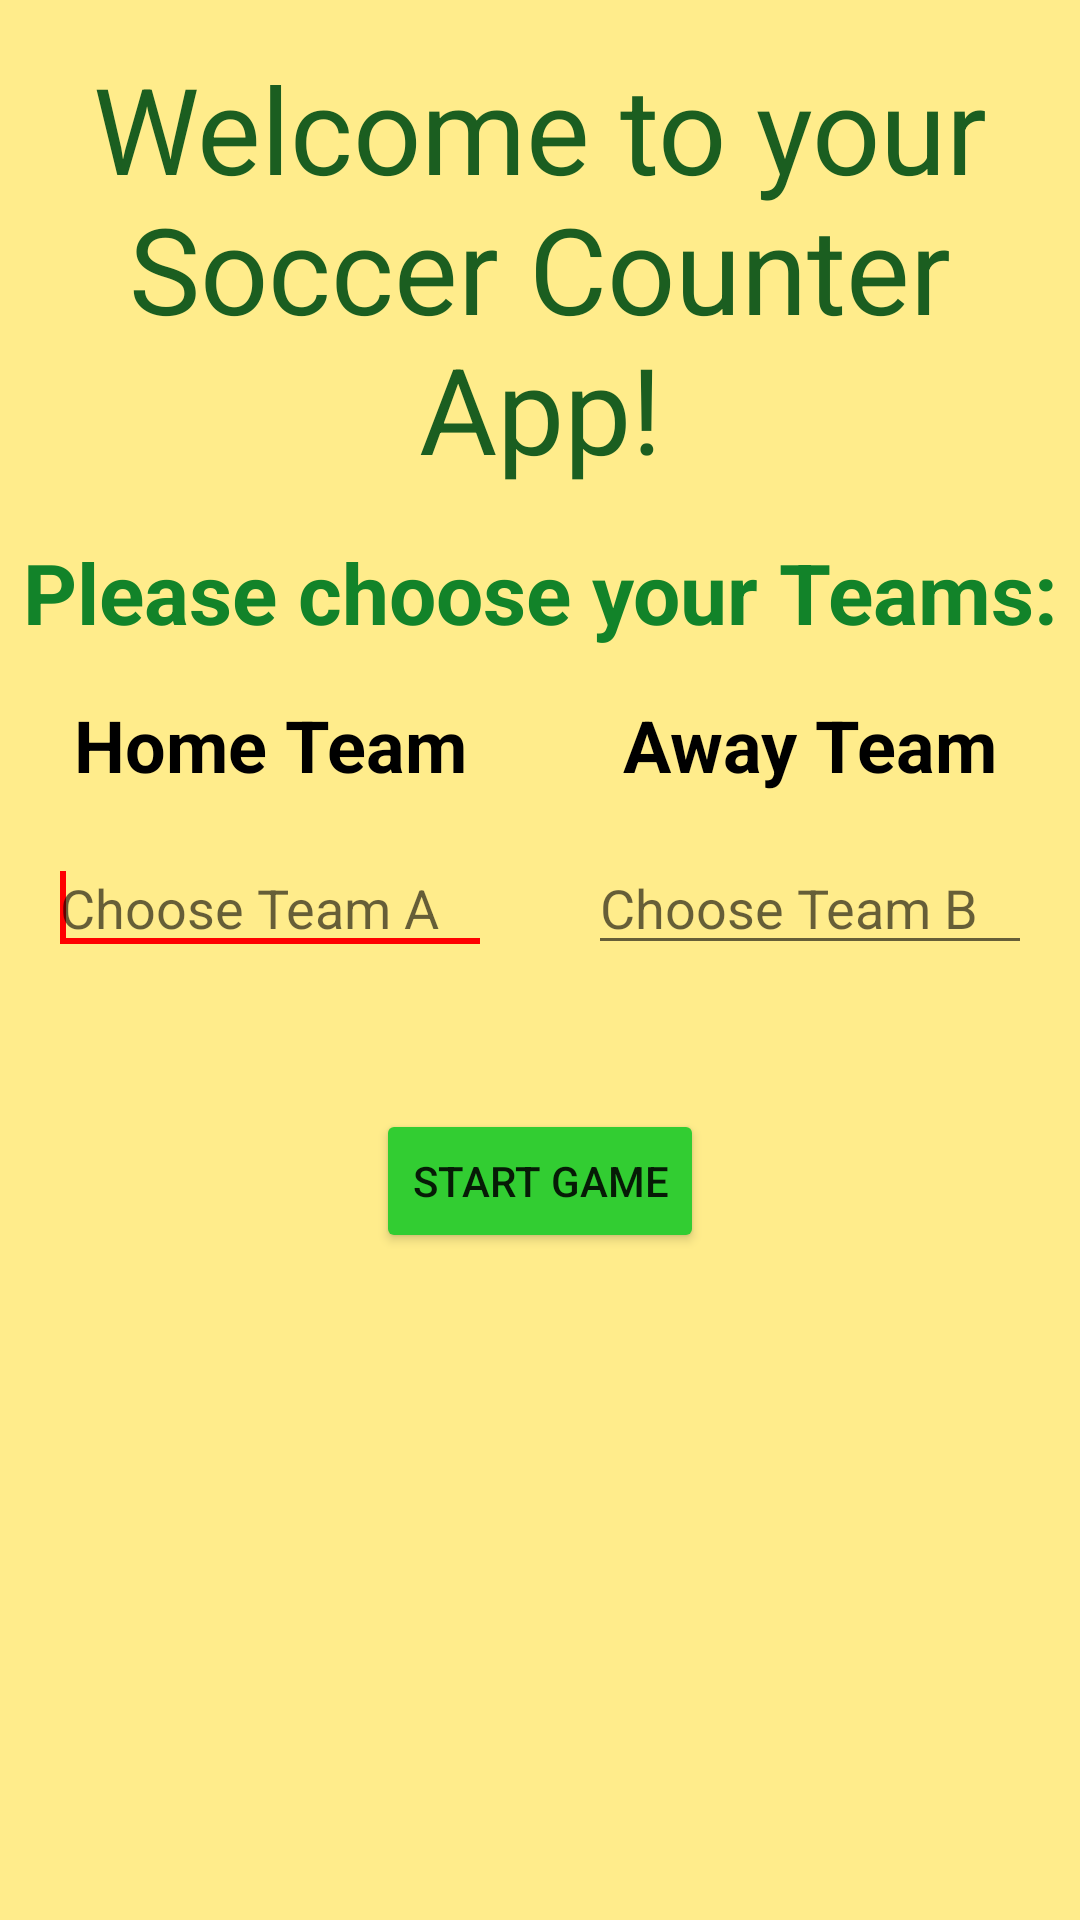

Reconstruct the res/layout file that produces this screen, plus the resources it refers to.
<!-- AndroidManifest.xml: application theme AppTheme -->
<!-- res/layout/activity_main.xml -->
<?xml version="1.0" encoding="utf-8"?>
<RelativeLayout xmlns:android="http://schemas.android.com/apk/res/android"
    xmlns:app="http://schemas.android.com/apk/res-auto"
    xmlns:tools="http://schemas.android.com/tools"
    android:layout_width="match_parent"
    android:layout_height="match_parent"
    tools:context="com.example.android.soccercounter.MainActivity">



    <TextView
        android:id="@+id/Title"
        style="@style/AppTitle"
        android:layout_width="wrap_content"
        android:layout_height="wrap_content"
        android:layout_marginTop="16dp"
        android:text="@string/Title" />

    <TextView
        android:id="@+id/Question"
        style="@style/AppTitle.Question"
        android:layout_width="match_parent"
        android:layout_height="wrap_content"
        android:layout_below="@id/Title"
        android:layout_marginTop="16dp"
        android:text="@string/Question" />

    <LinearLayout
        android:id="@+id/mainFramework"
        android:layout_width="match_parent"
        android:layout_height="wrap_content"
        android:layout_below="@id/Question"
        android:layout_marginTop="16dp">

        <LinearLayout
            android:layout_width="match_parent"
            android:layout_height="wrap_content"
            android:layout_weight="1"
            android:orientation="vertical">

            <TextView
                style="@style/Team"
                android:layout_width="match_parent"
                android:layout_height="wrap_content"
                android:text="@string/TeamA" />
            <AutoCompleteTextView
                android:id="@+id/autoCompleteTextViewA"
                android:layout_width="match_parent"
                android:layout_height="wrap_content"
                android:ems="10"
                android:layout_margin="16dp"
                android:hint="@string/HintTeamA">
                <requestFocus />
            </AutoCompleteTextView>
        </LinearLayout>

        <LinearLayout
            android:layout_width="match_parent"
            android:layout_height="wrap_content"
            android:layout_weight="1"
            android:orientation="vertical">

            <TextView
                style="@style/Team"
                android:layout_width="match_parent"
                android:layout_height="wrap_content"
                android:text="@string/TeamB" />
            <AutoCompleteTextView
                android:id="@+id/autoCompleteTextViewB"
                android:layout_width="match_parent"
                android:layout_height="wrap_content"
                android:ems="10"
                android:layout_margin="16dp"
                android:hint="@string/HintTeamB">
            </AutoCompleteTextView>
        </LinearLayout>

    </LinearLayout>

    <Button
        android:id="@+id/buttonStartGame"
        android:layout_width="wrap_content"
        android:layout_height="wrap_content"
        android:layout_below="@id/mainFramework"
        android:layout_centerHorizontal="true"
        android:text="@string/StartGame"
        android:onClick="startGame"
        android:layout_marginTop="32dp"/>

    <ImageView
        android:layout_width="match_parent"
        android:layout_height="match_parent"
        android:src="@drawable/football"
        android:layout_below="@id/buttonStartGame"
        android:layout_marginTop="32dp"/>

</RelativeLayout>
<!-- resources referenced by this layout -->
<resources>
  <string name="HintTeamA">Choose Team A</string>
  <string name="HintTeamB">Choose Team B</string>
  <string name="Question">Please choose your Teams:</string>
  <string name="StartGame">Start Game</string>
  <string name="TeamA">Home Team</string>
  <string name="TeamB">Away Team</string>
  <string name="Title">Welcome to your Soccer Counter App!</string>
  <style name="AppTitle" parent="@android:style/TextAppearance.Medium">
          <item name="android:layout_width">wrap_content</item>
          <item name="android:layout_height">wrap_content</item>
          <item name="android:layout_centerHorizontal">true</item>
          <item name="android:gravity">center_horizontal</item>
          <item name="android:textSize">40sp</item>
          <item name="android:textColor">@color/colorPrimaryDark</item>
      </style>
  <style name="AppTitle.Question">
          <item name="android:textSize">28sp</item>
          <item name="android:textColor">@color/colorPrimary</item>
          <item name="android:textStyle">bold</item>
      </style>
  <style name="Team" parent="TextAppearance.AppCompat.Medium">
          <item name="android:textColor">#000000</item>
          <item name="android:layout_centerHorizontal">true</item>
          <item name="android:gravity">center_horizontal</item>
          <item name="android:textStyle">bold</item>
          <item name="android:textSize">24sp</item>
      </style>
  <style name="AppTheme" parent="Theme.AppCompat.Light.NoActionBar">
          
          <item name="colorPrimary">@color/colorPrimary</item>
          <item name="colorPrimaryDark">@color/colorPrimaryDark</item>
          <item name="colorAccent">@color/colorAccent</item>
          <item name="colorButtonNormal">@color/colorButton</item>
          <item name="android:windowBackground">@color/colorBackground</item>
      </style>
  <color name="colorPrimaryDark">#1B5E20</color>
  <color name="colorPrimary">#128329</color>
  <color name="colorAccent">#FF0000</color>
  <color name="colorButton">#32CD32</color>
  <color name="colorBackground">#FFEC8B</color>
</resources>
